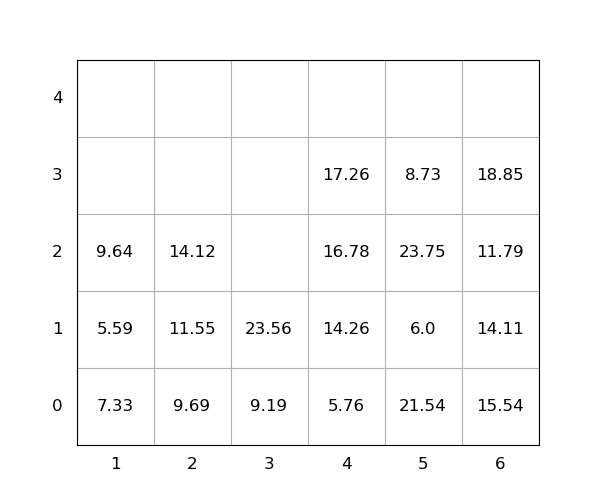

The data file committed next to this chart (first rows):
idx, loc_x, loc_y, loc_z, weight, group, score, seq, reloc, size(ft)
1, 3, 0, 0, 9.19, 0, 9.19, 0, 0, 20
2, 3, 0, 1, 23.56, 0, 23.56, 0, 0, 20
3, 5, 0, 0, 21.54, 0, 21.54, 0, 1.0, 20
4, 6, 0, 0, 15.54, 0, 15.54, 0, 1.0, 20
5, 1, 0, 0, 7.33, 0, 7.33, 0, 1.0, 20
6, 5, 0, 1, 6.0, 0, 6.0, 0, 1.0, 20
7, 1, 0, 1, 5.59, 0, 5.59, 0, 1.0, 20
8, 5, 0, 2, 23.75, 0, 23.75, 0, 1.0, 20
9, 6, 0, 1, 14.11, 0, 14.11, 0, 1.0, 20
10, 6, 0, 2, 11.79, 0, 11.79, 0, 1.0, 20
11, 6, 0, 3, 18.85, 0, 18.85, 1, 1.0, 20
12, 4, 0, 0, 5.76, 0, 5.76, 2, 0, 20
13, 2, 0, 0, 9.69, 0, 9.69, 3, 0, 20
14, 4, 0, 1, 14.26, 0, 14.26, 4, 0, 20
15, 2, 0, 1, 11.55, 0, 11.55, 5, 0, 20
16, 1, 0, 2, 9.64, 0, 9.64, 6, 1.0, 20
17, 4, 0, 2, 16.78, 0, 16.78, 7, 0, 20
18, 5, 0, 3, 8.73, 0, 8.73, 8, 1.0, 20
19, 2, 0, 2, 14.12, 0, 14.12, 9, 0, 20
20, 4, 0, 3, 17.26, 0, 17.26, 10, 0, 20
